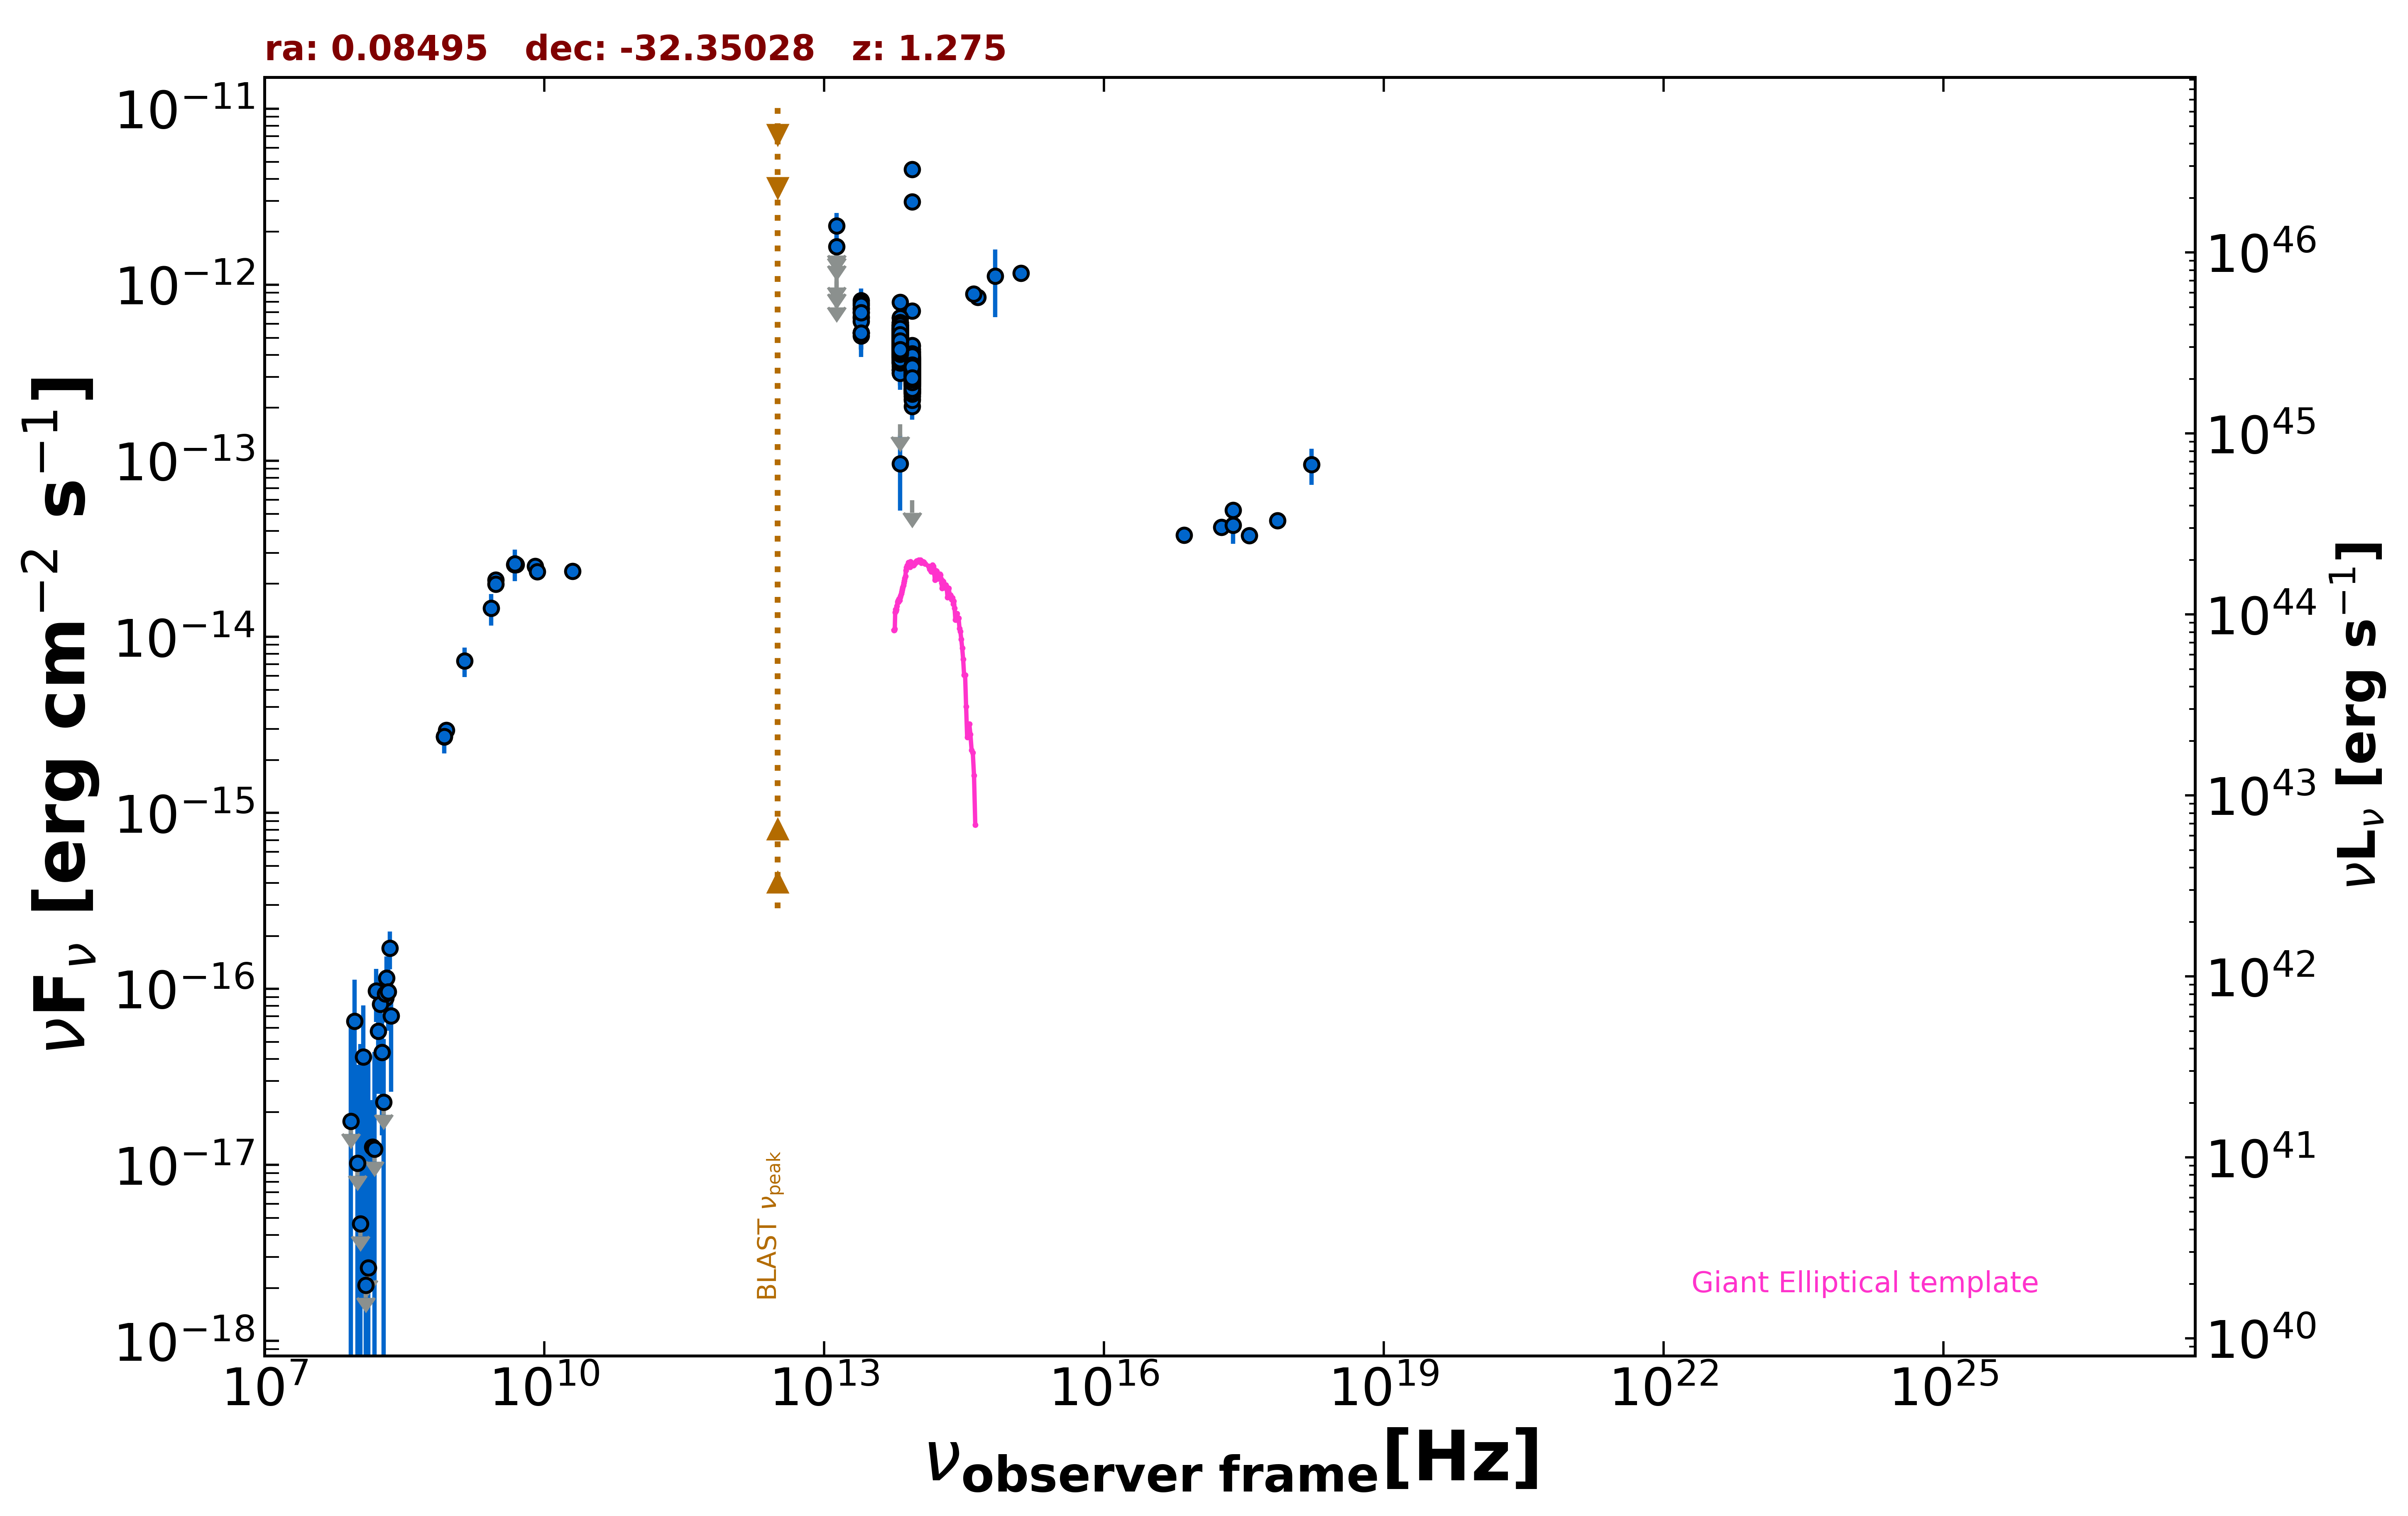

The file beside this chart, header and first rows:
freq., flux, err_flux, MJD_start, MJD_end, flag, catalog, reference
8.870e+08, 2.955e-15, 2.115e-16, 55000, 55000, , RACS, Hale et al. 2021  PASA  38  e058
8.430e+08, 2.710e-15, 8.250e-17, 55000, 55000, , SUMSS, Manch et al. 2003  MNRAS  342  1117
3.000e+09, 2.100e-14, 1.650e-16, 55000, 55000, , VLASSQL, Gordon et al. 2021  ApJS  255  30
3.000e+09, 1.995e-14, 6.000e-17, 55000, 55000, , VLASSQL, Gordon et al. 2021  ApJS  255  30
2.418e+17, 5.242e-14, 5.500e-15, 55000, 55000, , 4XMM-DR13, Webb et al. 2020  A&A  641  A136
7.253e+16, 3.778e-14, 2.135e-15, 55000, 55000, , 4XMM-DR13, Webb et al. 2020  A&A  641  A136
1.813e+17, 4.206e-14, 2.425e-15, 55000, 55000, , 4XMM-DR13, Webb et al. 2020  A&A  641  A136
3.627e+17, 3.760e-14, 2.460e-15, 55000, 55000, , 4XMM-DR13, Webb et al. 2020  A&A  641  A136
7.253e+17, 4.571e-14, 4.660e-15, 55000, 55000, , 4XMM-DR13, Webb et al. 2020  A&A  641  A136
1.692e+18, 9.501e-14, 2.199e-14, 55000, 55000, , 4XMM-DR13, Webb et al. 2020  A&A  641  A136
2.418e+17, 4.312e-14, 9.275e-15, 55000, 55000, , WGACAT, White et al. 2000  VizieR  IX/31/wgacat
5.000e+09, 2.575e-14, 1.300e-15, 55000, 55000, , AT20G, Murphy et al. 2010  MNRAS  402  2403
8.000e+09, 2.520e-14, 1.280e-15, 55000, 55000, , AT20G, Murphy et al. 2010  MNRAS  402  2403
2.000e+10, 2.360e-14, 1.200e-15, 55000, 55000, , AT20G, Murphy et al. 2010  MNRAS  402  2403
8.400e+09, 2.350e-14, 0.000e+00, 55000, 55000, , CRATES, Healey et al. 2007  ApJS  171  61
4.800e+09, 2.568e-14, 1.870e-15, 55000, 55000, , PMN, Griffith et al. 1993-1996  VizieR  VIII/…
8.817e+13, 3.342e-13, 2.550e-15, 55000, 55000, , UNWISE, Schlafly et al. 2019  ApJS  240  30
6.517e+13, 4.857e-13, 4.100e-15, 55000, 55000, , UNWISE, Schlafly et al. 2019  ApJS  240  30
8.817e+13, 3.245e-13, 9.550e-15, 55000, 55000, , WISE, Wright et al. 2010  AJ  140  1868
6.517e+13, 4.633e-13, 1.325e-14, 55000, 55000, , WISE, Wright et al. 2010  AJ  140  1868
2.498e+13, 6.594e-13, 4.130e-14, 55000, 55000, , WISE, Wright et al. 2010  AJ  140  1868
1.363e+13, 9.212e-13, 1.429e-13, 55000, 55000, , WISE, Wright et al. 2010  AJ  140  1868
8.817e+13, 2.906e-13, 3.920e-14, 56817, 56817, , NEOWISE, Mainzer et al. 2014  ApJ  792  30
6.517e+13, 4.380e-13, 3.835e-14, 56817, 56817, , NEOWISE, Mainzer et al. 2014  ApJ  792  30
8.817e+13, 3.309e-13, 2.840e-14, 56817, 56817, , NEOWISE, Mainzer et al. 2014  ApJ  792  30
6.517e+13, 4.865e-13, 4.395e-14, 56817, 56817, , NEOWISE, Mainzer et al. 2014  ApJ  792  30
8.817e+13, 3.306e-13, 2.870e-14, 56817, 56817, , NEOWISE, Mainzer et al. 2014  ApJ  792  30
6.517e+13, 4.910e-13, 4.665e-14, 56817, 56817, , NEOWISE, Mainzer et al. 2014  ApJ  792  30
8.817e+13, 3.733e-13, 3.100e-14, 56817, 56817, , NEOWISE, Mainzer et al. 2014  ApJ  792  30
6.517e+13, 4.736e-13, 4.585e-14, 56817, 56817, , NEOWISE, Mainzer et al. 2014  ApJ  792  30
8.817e+13, 2.767e-13, 2.785e-14, 56817, 56817, , NEOWISE, Mainzer et al. 2014  ApJ  792  30
6.517e+13, 5.843e-13, 4.420e-14, 56817, 56817, , NEOWISE, Mainzer et al. 2014  ApJ  792  30
8.817e+13, 3.275e-13, 3.750e-14, 56818, 56818, , NEOWISE, Mainzer et al. 2014  ApJ  792  30
6.517e+13, 4.080e-13, 4.370e-14, 56818, 56818, , NEOWISE, Mainzer et al. 2014  ApJ  792  30
8.817e+13, 2.038e-13, 3.260e-14, 56817, 56817, , NEOWISE, Mainzer et al. 2014  ApJ  792  30
6.517e+13, 5.519e-13, 5.245e-14, 56817, 56817, , NEOWISE, Mainzer et al. 2014  ApJ  792  30
8.817e+13, 2.962e-13, 2.895e-14, 56817, 56817, , NEOWISE, Mainzer et al. 2014  ApJ  792  30
6.517e+13, 4.941e-13, 4.510e-14, 56817, 56817, , NEOWISE, Mainzer et al. 2014  ApJ  792  30
8.817e+13, 3.555e-13, 2.855e-14, 56817, 56817, , NEOWISE, Mainzer et al. 2014  ApJ  792  30
6.517e+13, 5.015e-13, 6.390e-14, 56817, 56817, , NEOWISE, Mainzer et al. 2014  ApJ  792  30
8.817e+13, 3.771e-13, 2.850e-14, 56818, 56818, , NEOWISE, Mainzer et al. 2014  ApJ  792  30
6.517e+13, 5.108e-13, 5.370e-14, 56818, 56818, , NEOWISE, Mainzer et al. 2014  ApJ  792  30
8.817e+13, 3.675e-13, 3.220e-14, 56817, 56817, , NEOWISE, Mainzer et al. 2014  ApJ  792  30
6.517e+13, 4.099e-13, 5.830e-14, 56817, 56817, , NEOWISE, Mainzer et al. 2014  ApJ  792  30
8.817e+13, 3.213e-13, 2.815e-14, 56817, 56817, , NEOWISE, Mainzer et al. 2014  ApJ  792  30
6.517e+13, 5.001e-13, 4.055e-14, 56817, 56817, , NEOWISE, Mainzer et al. 2014  ApJ  792  30
8.817e+13, 3.236e-13, 2.925e-14, 56818, 56818, , NEOWISE, Mainzer et al. 2014  ApJ  792  30
6.517e+13, 5.324e-13, 4.470e-14, 56818, 56818, , NEOWISE, Mainzer et al. 2014  ApJ  792  30
8.817e+13, 4.290e-13, 4.040e-14, 56817, 56817, , NEOWISE, Mainzer et al. 2014  ApJ  792  30
6.517e+13, 4.856e-13, 4.615e-14, 56817, 56817, , NEOWISE, Mainzer et al. 2014  ApJ  792  30
8.817e+13, 2.971e-13, 2.930e-14, 58277, 58277, , NEOWISE, Mainzer et al. 2014  ApJ  792  30
6.517e+13, 3.886e-13, 4.195e-14, 58277, 58277, , NEOWISE, Mainzer et al. 2014  ApJ  792  30
8.817e+13, 3.315e-13, 2.905e-14, 58278, 58278, , NEOWISE, Mainzer et al. 2014  ApJ  792  30
6.517e+13, 4.396e-13, 4.095e-14, 58278, 58278, , NEOWISE, Mainzer et al. 2014  ApJ  792  30
8.817e+13, 3.321e-13, 3.370e-14, 58278, 58278, , NEOWISE, Mainzer et al. 2014  ApJ  792  30
6.517e+13, 4.676e-13, 4.705e-14, 58278, 58278, , NEOWISE, Mainzer et al. 2014  ApJ  792  30
8.817e+13, 3.125e-13, 2.595e-14, 58275, 58275, , NEOWISE, Mainzer et al. 2014  ApJ  792  30
6.517e+13, 4.336e-13, 8.640e-14, 58275, 58275, , NEOWISE, Mainzer et al. 2014  ApJ  792  30
8.817e+13, 2.911e-13, 3.115e-14, 58277, 58277, , NEOWISE, Mainzer et al. 2014  ApJ  792  30
6.517e+13, 3.875e-13, 5.190e-14, 58277, 58277, , NEOWISE, Mainzer et al. 2014  ApJ  792  30
... 600 more rows
